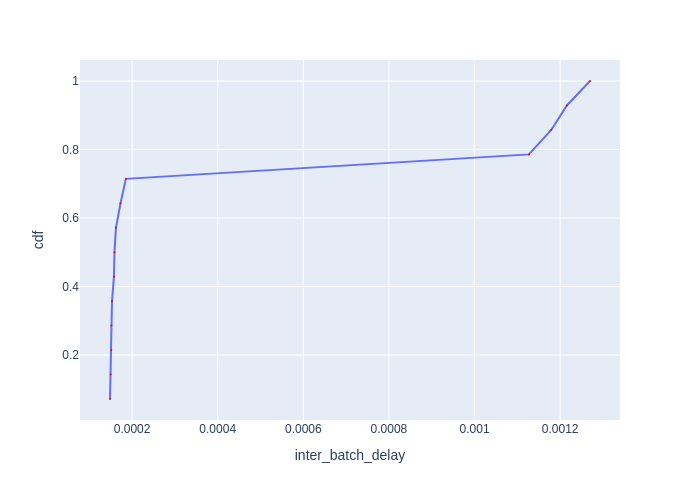

The table this chart was drawn from, first rows:
Batch Id, inter_batch_delay, cdf
1, 0.0001484, 0.07143
8, 0.00015, 0.1429
14, 0.0001513, 0.2143
10, 0.0001516, 0.2857
7, 0.0001531, 0.3571
5, 0.0001576, 0.4286
11, 0.0001588, 0.5
4, 0.0001623, 0.5714
13, 0.000173, 0.6429
2, 0.0001855, 0.7143
6, 0.001127, 0.7857
12, 0.001179, 0.8571
9, 0.001216, 0.9286
3, 0.00127, 1.0
